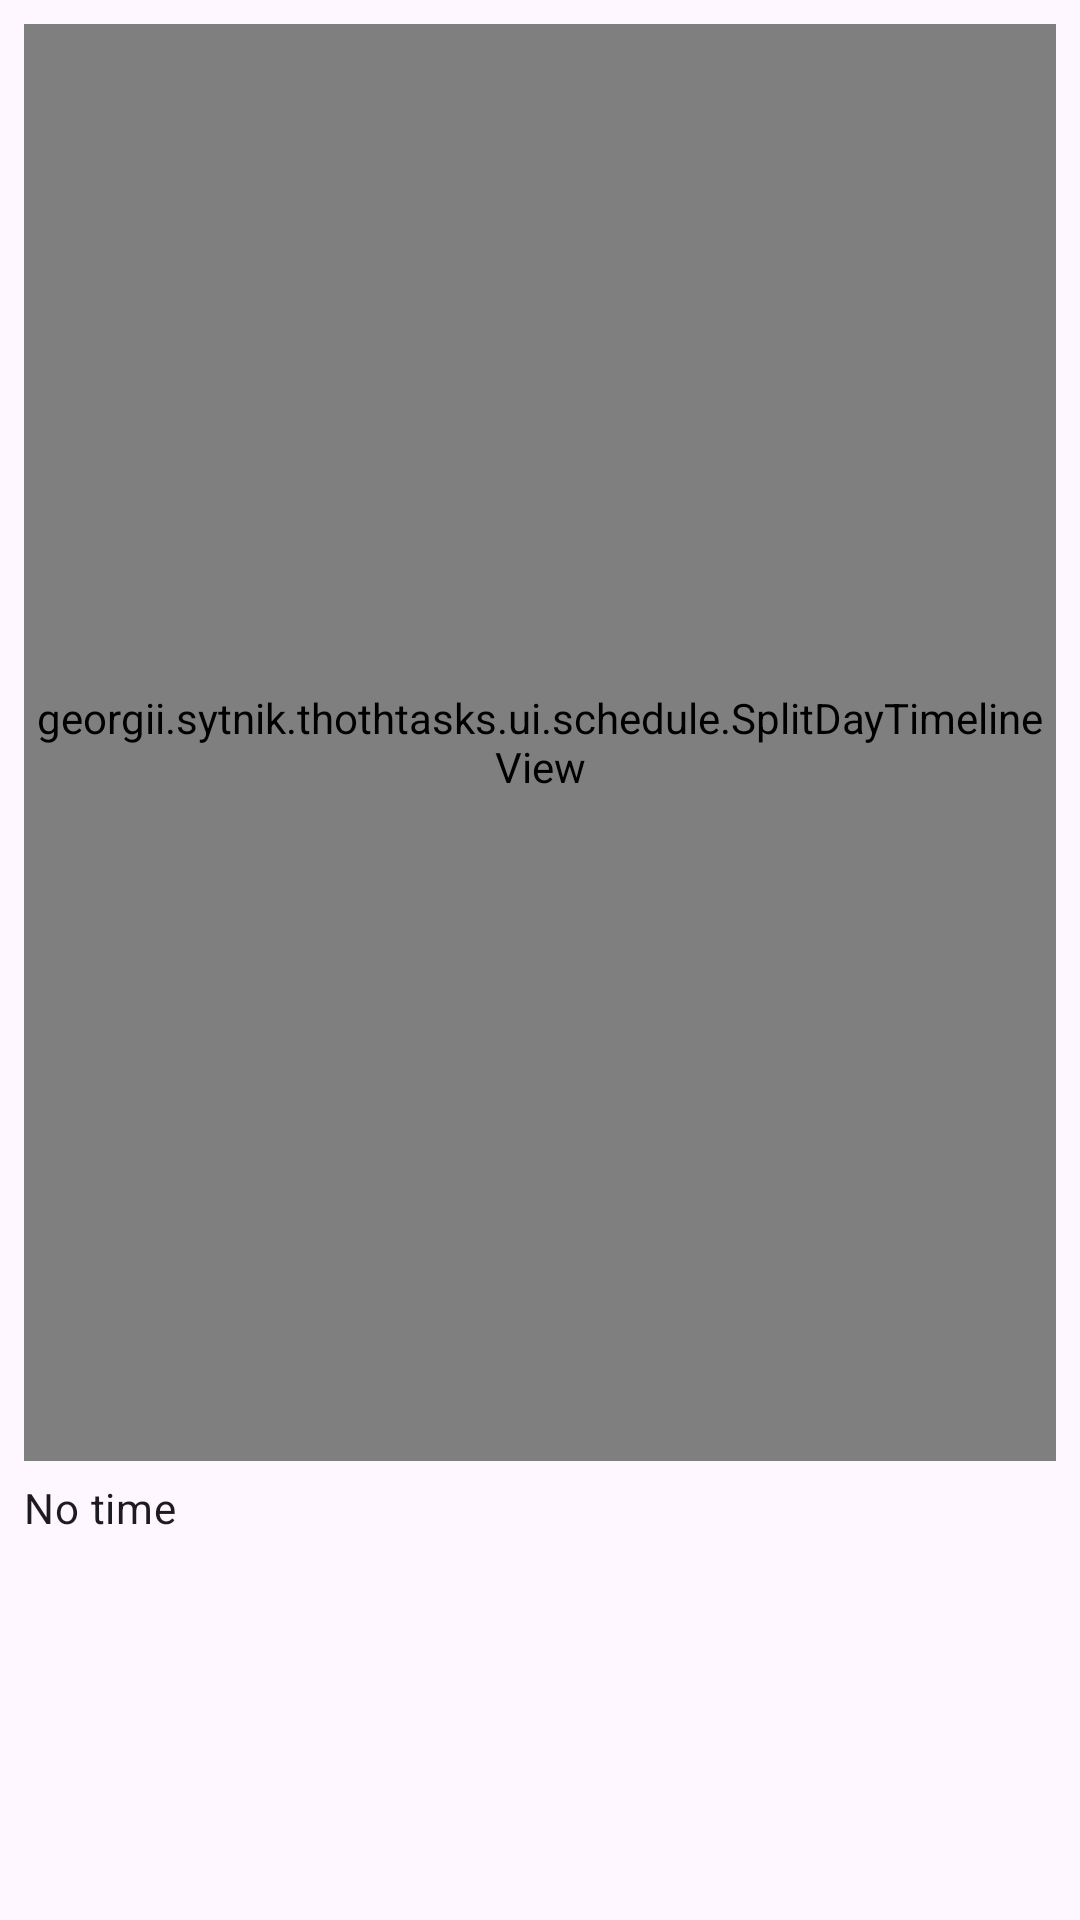

Layout XML and referenced resources for this Android screen:
<!-- AndroidManifest.xml: application theme Theme.ThothTasks -->
<!-- res/layout/fragment_schedule_day.xml -->
<?xml version="1.0" encoding="utf-8"?>
<androidx.constraintlayout.widget.ConstraintLayout xmlns:android="http://schemas.android.com/apk/res/android"
    xmlns:app="http://schemas.android.com/apk/res-auto"
    android:layout_width="match_parent"
    android:layout_height="match_parent"
    android:padding="8dp">

    <georgii.sytnik.thothtasks.ui.schedule.SplitDayTimelineView
        android:id="@+id/dayTimeline"
        android:layout_width="0dp"
        android:layout_height="0dp"
        app:layout_constraintBottom_toTopOf="@id/tvNoTime"
        app:layout_constraintEnd_toEndOf="parent"
        app:layout_constraintStart_toStartOf="parent"
        app:layout_constraintTop_toTopOf="parent" />

    <TextView
        android:id="@+id/tvNoTime"
        android:layout_width="0dp"
        android:layout_height="wrap_content"
        android:paddingTop="6dp"
        android:text="@string/no_time_section"
        android:textAppearance="?attr/textAppearanceBodyMedium"
        app:layout_constraintEnd_toEndOf="parent"
        app:layout_constraintStart_toStartOf="parent"
        app:layout_constraintTop_toBottomOf="@id/dayTimeline" />

    <androidx.recyclerview.widget.RecyclerView
        android:id="@+id/rvNoTime"
        android:layout_width="0dp"
        android:layout_height="120dp"
        app:layout_constraintBottom_toBottomOf="parent"
        app:layout_constraintEnd_toEndOf="parent"
        app:layout_constraintStart_toStartOf="parent"
        app:layout_constraintTop_toBottomOf="@id/tvNoTime" />

</androidx.constraintlayout.widget.ConstraintLayout>
<!-- resources referenced by this layout -->
<resources>
  <string name="no_time_section">No time</string>
  <style name="Theme.ThothTasks" parent="Base.Theme.ThothTasks" />
  <style name="Base.Theme.ThothTasks" parent="Theme.Material3.DayNight.NoActionBar">
          
          
      </style>
</resources>
